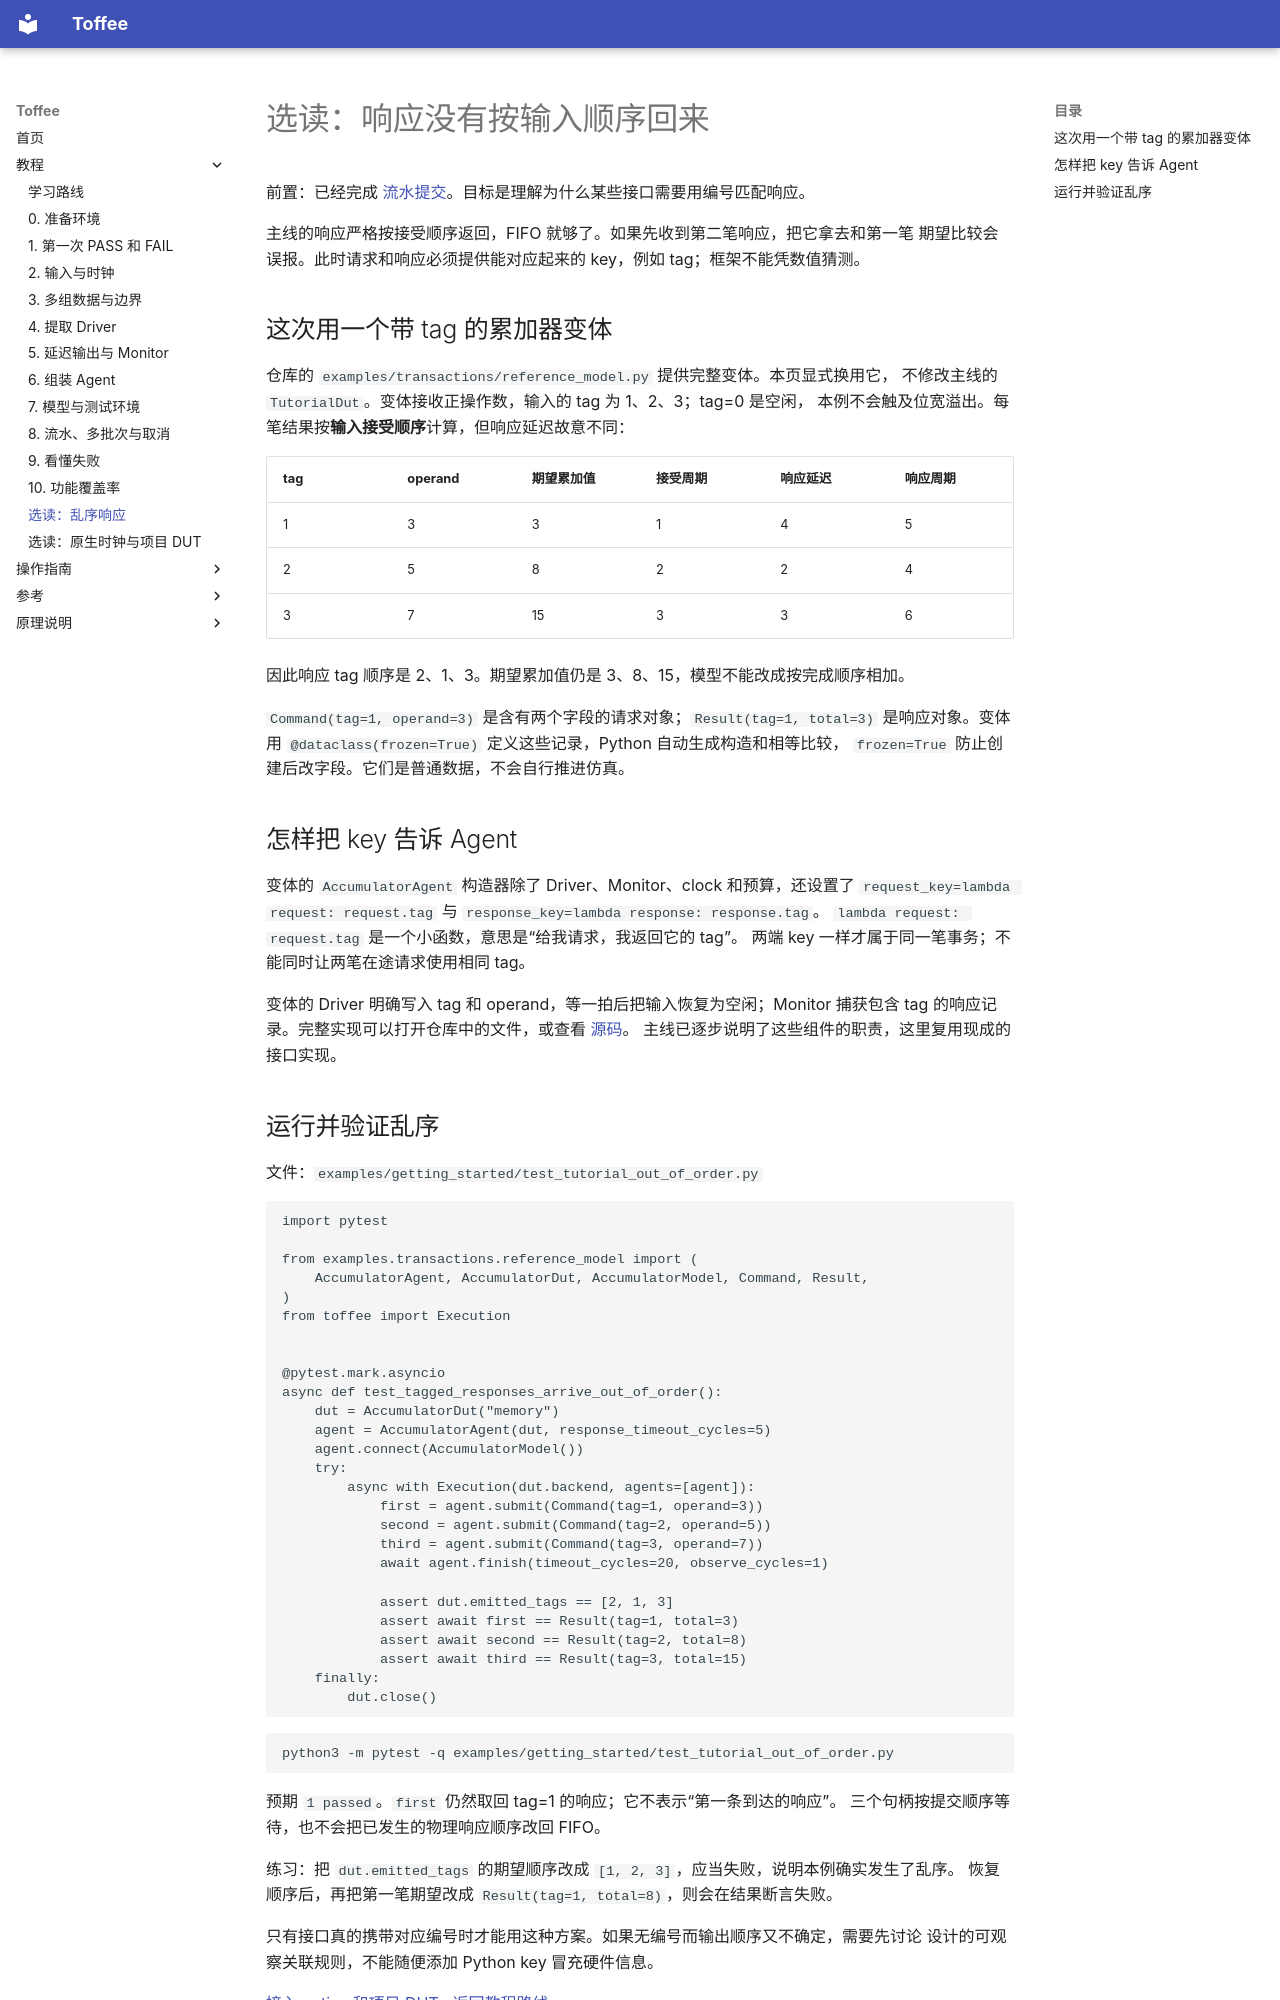

repository: XS-MLVP/toffee · page: getting-started/out-of-order/index.html · generator: mkdocs

# 选读：响应没有按输入顺序回来

前置：已经完成 [流水提交](pipeline.md)。目标是理解为什么某些接口需要用编号匹配响应。

主线的响应严格按接受顺序返回，FIFO 就够了。如果先收到第二笔响应，把它拿去和第一笔
期望比较会误报。此时请求和响应必须提供能对应起来的 key，例如 tag；框架不能凭数值猜测。

## 这次用一个带 tag 的累加器变体

仓库的 `examples/transactions/reference_model.py` 提供完整变体。本页显式换用它，
不修改主线的 `TutorialDut`。变体接收正操作数，输入的 tag 为 1、2、3；tag=0 是空闲，
本例不会触及位宽溢出。每笔结果按**输入接受顺序**计算，但响应延迟故意不同：

| tag | operand | 期望累加值 | 接受周期 | 响应延迟 | 响应周期 |
| --- | --- | --- | --- | --- | --- |
| 1 | 3 | 3 | 1 | 4 | 5 |
| 2 | 5 | 8 | 2 | 2 | 4 |
| 3 | 7 | 15 | 3 | 3 | 6 |

因此响应 tag 顺序是 2、1、3。期望累加值仍是 3、8、15，模型不能改成按完成顺序相加。

`Command(tag=1, operand=3)` 是含有两个字段的请求对象；`Result(tag=1, total=3)`
是响应对象。变体用 `@dataclass(frozen=True)` 定义这些记录，Python 自动生成构造和相等比较，
`frozen=True` 防止创建后改字段。它们是普通数据，不会自行推进仿真。

## 怎样把 key 告诉 Agent

变体的 `AccumulatorAgent` 构造器除了 Driver、Monitor、clock 和预算，还设置了
`request_key=lambda request: request.tag` 与 `response_key=lambda response: response.tag`。
`lambda request: request.tag` 是一个小函数，意思是“给我请求，我返回它的 tag”。
两端 key 一样才属于同一笔事务；不能同时让两笔在途请求使用相同 tag。

变体的 Driver 明确写入 tag 和 operand，等一拍后把输入恢复为空闲；Monitor 捕获包含 tag
的响应记录。完整实现可以打开仓库中的文件，或查看
[源码](https://github.com/XS-MLVP/toffee/blob/main/examples/transactions/reference_model.py)。
主线已逐步说明了这些组件的职责，这里复用现成的接口实现。
